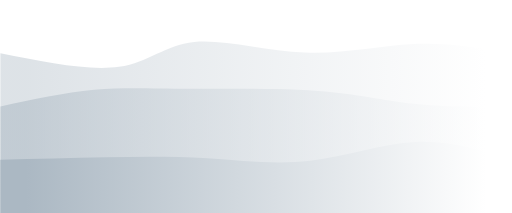
t = 0.00 s
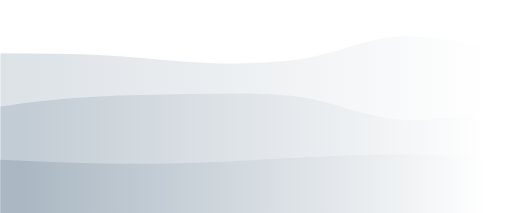
t = 0.75 s
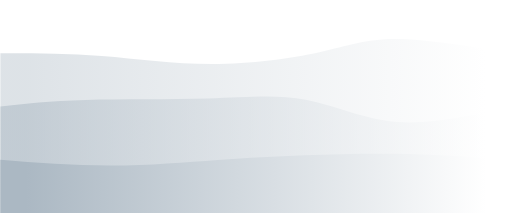
t = 1.25 s
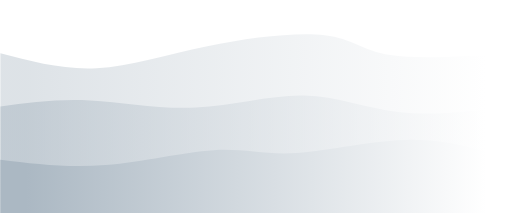
t = 2.00 s
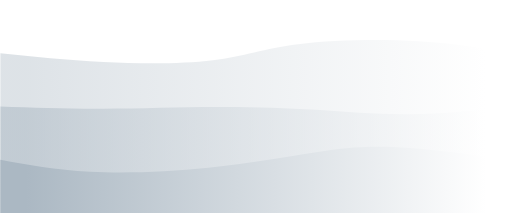
t = 2.75 s
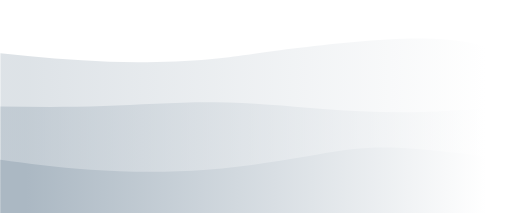
t = 3.25 s

The animated SVG that drew these frames (rendered in a browser with its animation timeline set to each time). Animation: 3 CSS @keyframes rules; one cycle of 4.00 s, repeats indefinitely.

<svg width="100%" height="100%" id="svg" viewBox="0 0 1440 600"
  xmlns="http://www.w3.org/2000/svg" class="transition duration-300 ease-in-out delay-150">
  <style>
          .path-0{
            animation:pathAnim-0 4s;
            animation-timing-function: linear;
            animation-iteration-count: infinite;
          }
          @keyframes pathAnim-0{
            0%{
              d: path("M 0,600 C 0,600 0,150 0,150 C 124.57416267942583,175.12918660287082 249.14832535885165,200.25837320574163 334,188 C 418.85167464114835,175.74162679425837 463.98086124401914,126.0956937799043 546,118 C 628.0191387559809,109.9043062200957 746.9282296650717,143.35885167464116 857,148 C 967.0717703349283,152.64114832535884 1068.3062200956938,128.4688995215311 1164,124 C 1259.6937799043062,119.5311004784689 1349.846889952153,134.76555023923444 1440,150 C 1440,150 1440,600 1440,600 Z");
            }
            25%{
              d: path("M 0,600 C 0,600 0,150 0,150 C 94.94736842105263,142.13397129186603 189.89473684210526,134.26794258373207 290,146 C 390.10526315789474,157.73205741626793 495.3684210526317,189.0622009569378 601,197 C 706.6315789473683,204.9377990430622 812.6315789473684,189.48325358851676 894,163 C 975.3684210526316,136.51674641148324 1032.1052631578948,99.0047846889952 1119,95 C 1205.8947368421052,90.9952153110048 1322.9473684210525,120.4976076555024 1440,150 C 1440,150 1440,600 1440,600 Z");
            }
            50%{
              d: path("M 0,600 C 0,600 0,150 0,150 C 88.27751196172247,173.37799043062202 176.55502392344494,196.75598086124404 271,192 C 365.44497607655506,187.24401913875596 466.0574162679426,154.35406698564594 583,130 C 699.9425837320574,105.64593301435406 833.2153110047848,89.82775119617223 913,99 C 992.7846889952152,108.17224880382777 1019.0813397129186,142.33492822966508 1098,155 C 1176.9186602870814,167.66507177033492 1308.4593301435407,158.83253588516746 1440,150 C 1440,150 1440,600 1440,600 Z");
            }
            75%{
              d: path("M 0,600 C 0,600 0,150 0,150 C 94.39234449760767,155.244019138756 188.78468899521533,160.48803827751198 297,169 C 405.21531100478467,177.51196172248802 527.2535885167464,189.29186602870814 604,183 C 680.7464114832536,176.70813397129186 712.2009569377991,152.3444976076555 814,133 C 915.7990430622009,113.6555023923445 1087.9425837320573,99.33014354066985 1204,103 C 1320.0574162679427,106.66985645933015 1380.0287081339713,128.33492822966508 1440,150 C 1440,150 1440,600 1440,600 Z");
            }
            100%{
              d: path("M 0,600 C 0,600 0,150 0,150 C 124.57416267942583,175.12918660287082 249.14832535885165,200.25837320574163 334,188 C 418.85167464114835,175.74162679425837 463.98086124401914,126.0956937799043 546,118 C 628.0191387559809,109.9043062200957 746.9282296650717,143.35885167464116 857,148 C 967.0717703349283,152.64114832535884 1068.3062200956938,128.4688995215311 1164,124 C 1259.6937799043062,119.5311004784689 1349.846889952153,134.76555023923444 1440,150 C 1440,150 1440,600 1440,600 Z");
            }
          }</style>
  <defs>
    <linearGradient id="gradient" x1="0%" y1="50%" x2="100%" y2="50%">
      <stop offset="5%" stop-color="#abb8c3"></stop>
      <stop offset="95%" stop-color="#ffffff"></stop>
    </linearGradient>
  </defs>
  <path d="M 0,600 C 0,600 0,150 0,150 C 124.57416267942583,175.12918660287082 249.14832535885165,200.25837320574163 334,188 C 418.85167464114835,175.74162679425837 463.98086124401914,126.0956937799043 546,118 C 628.0191387559809,109.9043062200957 746.9282296650717,143.35885167464116 857,148 C 967.0717703349283,152.64114832535884 1068.3062200956938,128.4688995215311 1164,124 C 1259.6937799043062,119.5311004784689 1349.846889952153,134.76555023923444 1440,150 C 1440,150 1440,600 1440,600 Z" stroke="none" stroke-width="0" fill="url(#gradient)" fill-opacity="0.4" class="transition-all duration-300 ease-in-out delay-150 path-0"></path>
  <style>
          .path-1{
            animation:pathAnim-1 4s;
            animation-timing-function: linear;
            animation-iteration-count: infinite;
          }
          @keyframes pathAnim-1{
            0%{
              d: path("M 0,600 C 0,600 0,300 0,300 C 90.66985645933013,280.38277511961724 181.33971291866027,260.76555023923447 264,253 C 346.66028708133973,245.23444976076556 421.3110047846891,249.32057416267946 531,250 C 640.6889952153109,250.67942583732054 785.4162679425835,247.9521531100478 895,256 C 1004.5837320574165,264.0478468899522 1079.0239234449762,282.8708133971292 1164,292 C 1248.9760765550238,301.1291866028708 1344.4880382775118,300.56459330143537 1440,300 C 1440,300 1440,600 1440,600 Z");
            }
            25%{
              d: path("M 0,600 C 0,600 0,300 0,300 C 65.66507177033492,293.18660287081343 131.33014354066984,286.3732057416268 236,281 C 340.66985645933016,275.6267942583732 484.3444976076555,271.69377990430627 595,269 C 705.6555023923445,266.30622009569373 783.2918660287082,264.85167464114835 862,285 C 940.7081339712918,305.14832535885165 1020.4880382775118,346.8995215311005 1117,353 C 1213.5119617224882,359.1004784688995 1326.755980861244,329.55023923444975 1440,300 C 1440,300 1440,600 1440,600 Z");
            }
            50%{
              d: path("M 0,600 C 0,600 0,300 0,300 C 80.74641148325358,289.11961722488036 161.49282296650716,278.2392344497608 253,283 C 344.50717703349284,287.7607655502392 446.77511961722496,308.1626794258373 551,303 C 655.224880382775,297.8373205741627 761.4066985645933,267.11004784689 855,269 C 948.5933014354067,270.88995215311 1029.598086124402,305.39712918660285 1125,316 C 1220.401913875598,326.60287081339715 1330.200956937799,313.3014354066986 1440,300 C 1440,300 1440,600 1440,600 Z");
            }
            75%{
              d: path("M 0,600 C 0,600 0,300 0,300 C 96.2870813397129,308.00956937799043 192.5741626794258,316.01913875598086 300,314 C 407.4258373205742,311.98086124401914 525.9904306220096,299.933014354067 628,301 C 730.0095693779904,302.066985645933 815.464114832536,316.2488038277512 901,323 C 986.535885167464,329.7511961722488 1072.153110047847,329.0717703349282 1162,324 C 1251.846889952153,318.9282296650718 1345.9234449760766,309.46411483253587 1440,300 C 1440,300 1440,600 1440,600 Z");
            }
            100%{
              d: path("M 0,600 C 0,600 0,300 0,300 C 90.66985645933013,280.38277511961724 181.33971291866027,260.76555023923447 264,253 C 346.66028708133973,245.23444976076556 421.3110047846891,249.32057416267946 531,250 C 640.6889952153109,250.67942583732054 785.4162679425835,247.9521531100478 895,256 C 1004.5837320574165,264.0478468899522 1079.0239234449762,282.8708133971292 1164,292 C 1248.9760765550238,301.1291866028708 1344.4880382775118,300.56459330143537 1440,300 C 1440,300 1440,600 1440,600 Z");
            }
          }</style>
  <defs>
    <linearGradient id="gradient" x1="0%" y1="50%" x2="100%" y2="50%">
      <stop offset="5%" stop-color="#abb8c3"></stop>
      <stop offset="95%" stop-color="#ffffff"></stop>
    </linearGradient>
  </defs>
  <path d="M 0,600 C 0,600 0,300 0,300 C 90.66985645933013,280.38277511961724 181.33971291866027,260.76555023923447 264,253 C 346.66028708133973,245.23444976076556 421.3110047846891,249.32057416267946 531,250 C 640.6889952153109,250.67942583732054 785.4162679425835,247.9521531100478 895,256 C 1004.5837320574165,264.0478468899522 1079.0239234449762,282.8708133971292 1164,292 C 1248.9760765550238,301.1291866028708 1344.4880382775118,300.56459330143537 1440,300 C 1440,300 1440,600 1440,600 Z" stroke="none" stroke-width="0" fill="url(#gradient)" fill-opacity="0.53" class="transition-all duration-300 ease-in-out delay-150 path-1"></path>
  <style>
          .path-2{
            animation:pathAnim-2 4s;
            animation-timing-function: linear;
            animation-iteration-count: infinite;
          }
          @keyframes pathAnim-2{
            0%{
              d: path("M 0,600 C 0,600 0,450 0,450 C 99.99043062200957,447.4162679425838 199.98086124401914,444.8325358851675 297,443 C 394.01913875598086,441.1674641148325 488.0669856459331,440.0861244019138 583,446 C 677.9330143540669,451.9138755980862 773.7511961722488,464.82296650717706 873,453 C 972.2488038277512,441.17703349282294 1074.9282296650717,404.62200956937795 1170,400 C 1265.0717703349283,395.37799043062205 1352.5358851674641,422.688995215311 1440,450 C 1440,450 1440,600 1440,600 Z");
            }
            25%{
              d: path("M 0,600 C 0,600 0,450 0,450 C 106.95693779904306,457.28229665071774 213.91387559808612,464.5645933014354 319,467 C 424.0861244019139,469.4354066985646 527.3014354066987,467.02392344497605 616,460 C 704.6985645933013,452.97607655502395 778.8803827751195,441.33971291866027 866,439 C 953.1196172248805,436.66028708133973 1053.177033492823,443.61722488038276 1151,447 C 1248.822966507177,450.38277511961724 1344.4114832535884,450.1913875598086 1440,450 C 1440,450 1440,600 1440,600 Z");
            }
            50%{
              d: path("M 0,600 C 0,600 0,450 0,450 C 95.54066985645932,461.7224880382775 191.08133971291863,473.444976076555 296,465 C 400.91866028708137,456.555023923445 515.2153110047848,427.94258373205747 601,423 C 686.7846889952152,418.05741626794253 744.0574162679425,436.7846889952153 835,431 C 925.9425837320575,425.2153110047847 1050.555023923445,394.91866028708137 1157,394 C 1263.444976076555,393.08133971291863 1351.7224880382773,421.5406698564593 1440,450 C 1440,450 1440,600 1440,600 Z");
            }
            75%{
              d: path("M 0,600 C 0,600 0,450 0,450 C 70.89952153110048,465.3014354066986 141.79904306220095,480.60287081339715 239,490 C 336.20095693779905,499.39712918660285 459.7033492822966,502.88995215310996 581,489 C 702.2966507177034,475.11004784689004 821.3875598086124,443.83732057416273 901,429 C 980.6124401913876,414.16267942583727 1020.7464114832535,415.7607655502392 1104,422 C 1187.2535885167465,428.2392344497608 1313.6267942583731,439.11961722488036 1440,450 C 1440,450 1440,600 1440,600 Z");
            }
            100%{
              d: path("M 0,600 C 0,600 0,450 0,450 C 99.99043062200957,447.4162679425838 199.98086124401914,444.8325358851675 297,443 C 394.01913875598086,441.1674641148325 488.0669856459331,440.0861244019138 583,446 C 677.9330143540669,451.9138755980862 773.7511961722488,464.82296650717706 873,453 C 972.2488038277512,441.17703349282294 1074.9282296650717,404.62200956937795 1170,400 C 1265.0717703349283,395.37799043062205 1352.5358851674641,422.688995215311 1440,450 C 1440,450 1440,600 1440,600 Z");
            }
          }</style>
  <defs>
    <linearGradient id="gradient" x1="0%" y1="50%" x2="100%" y2="50%">
      <stop offset="5%" stop-color="#abb8c3"></stop>
      <stop offset="95%" stop-color="#ffffff"></stop>
    </linearGradient>
  </defs>
  <path d="M 0,600 C 0,600 0,450 0,450 C 99.99043062200957,447.4162679425838 199.98086124401914,444.8325358851675 297,443 C 394.01913875598086,441.1674641148325 488.0669856459331,440.0861244019138 583,446 C 677.9330143540669,451.9138755980862 773.7511961722488,464.82296650717706 873,453 C 972.2488038277512,441.17703349282294 1074.9282296650717,404.62200956937795 1170,400 C 1265.0717703349283,395.37799043062205 1352.5358851674641,422.688995215311 1440,450 C 1440,450 1440,600 1440,600 Z" stroke="none" stroke-width="0" fill="url(#gradient)" fill-opacity="1" class="transition-all duration-300 ease-in-out delay-150 path-2"></path>
</svg>
